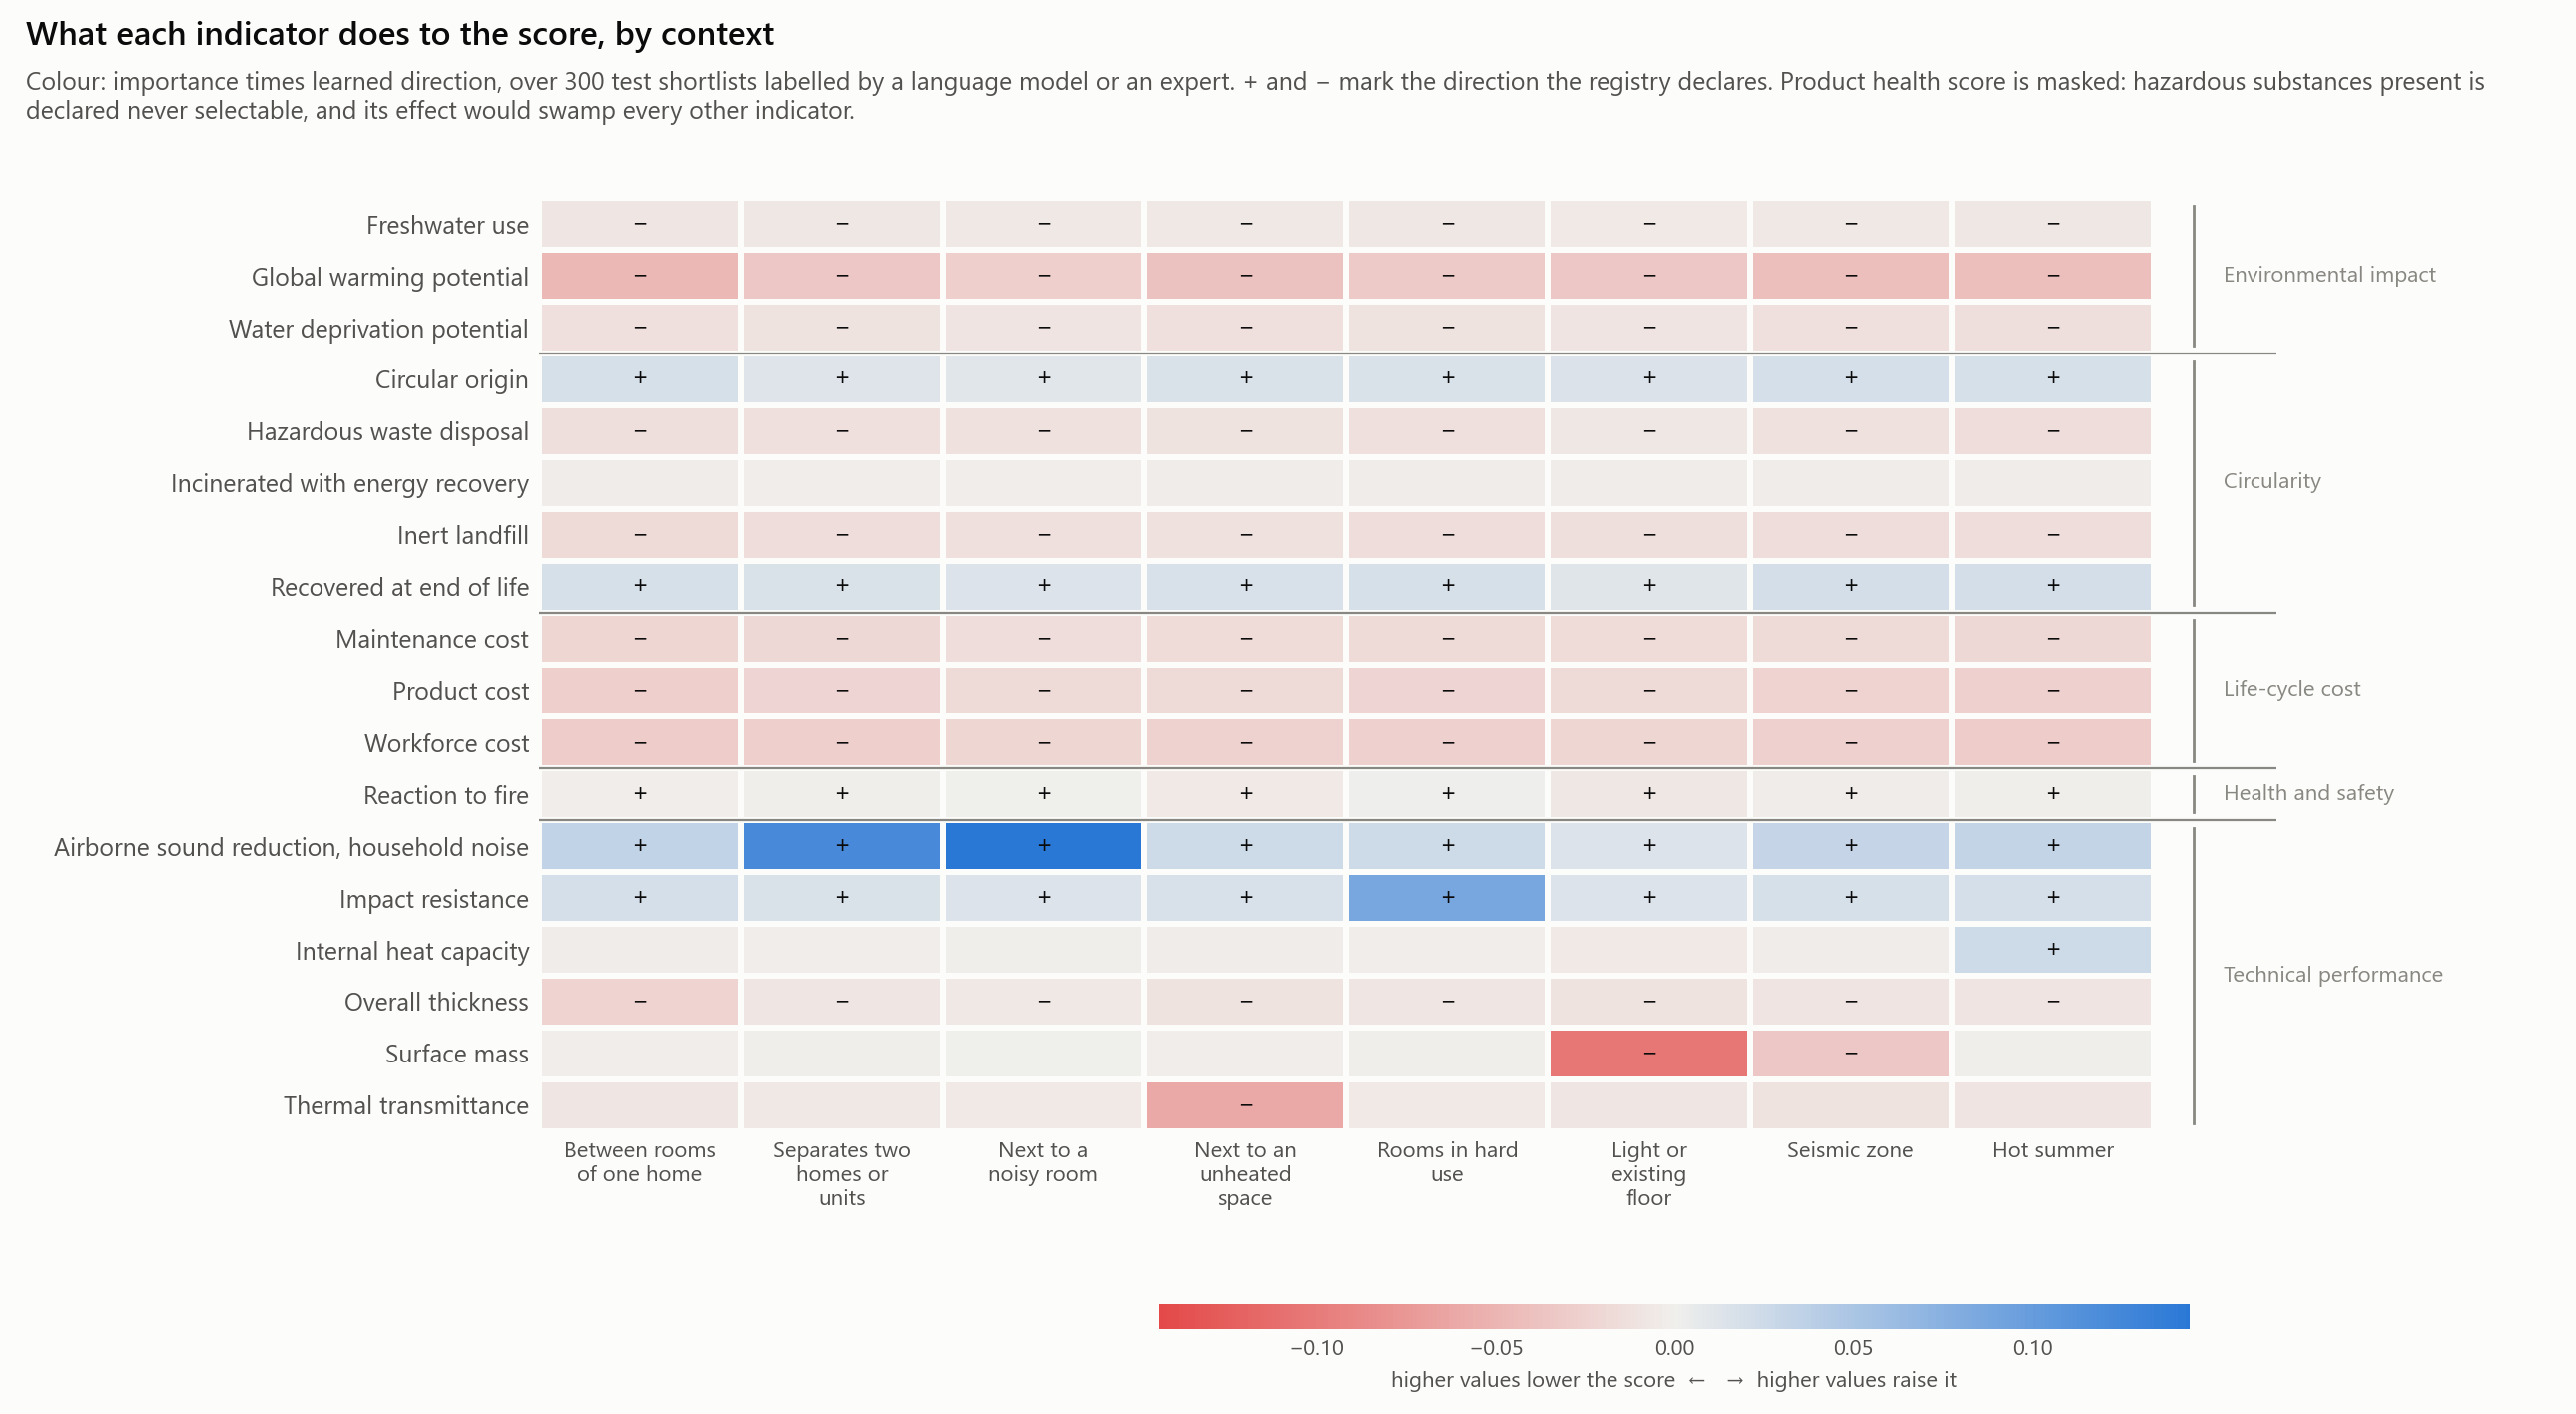

Data behind this chart, as committed beside it:
condition, indicator, family, importance, direction, signed, alternatives
partition_within_home, gwp, environmental_impact, 0.06111, -0.788, -0.04814, 1053
partition_within_home, wdp, environmental_impact, 0.0186, -0.725, -0.01349, 1053
partition_within_home, fwu, environmental_impact, 0.01135, -0.694, -0.00788, 1053
partition_within_home, circ_orig, circularity, 0.02522, 0.715, 0.01802, 1053
partition_within_home, fu_recyc, circularity, 0.02367, 0.803, 0.019, 1053
partition_within_home, fu_incin, circularity, 0.00694, -0.421, -0.00292, 1053
partition_within_home, fu_inert, circularity, 0.02442, -0.737, -0.01801, 1053
partition_within_home, fu_haz, circularity, 0.03536, -0.402, -0.01423, 1053
partition_within_home, cost_product, cost, 0.0404, -0.692, -0.02795, 1053
partition_within_home, cost_labour, cost, 0.04381, -0.69, -0.03025, 1053
partition_within_home, cost_maintenance, cost, 0.03253, -0.672, -0.02187, 1053
partition_within_home, health, health_safety, 0.07301, 0.843, 0.06153, 848
partition_within_home, u_value, performance, 0.0133, -0.648, -0.00863, 1053
partition_within_home, surface_mass, performance, 0.004, -0.299, -0.0012, 1053
partition_within_home, heat_capacity, performance, 0.00497, -0.522, -0.0026, 1053
partition_within_home, fire_reaction, health_safety, 0.04041, -0.028, -0.00115, 1053
partition_within_home, thickness, performance, 0.02907, -0.817, -0.02373, 1053
partition_within_home, acoustic_reduction_pink, performance, 0.04636, 0.734, 0.03402, 1053
partition_within_home, impact_resistance, performance, 0.02494, 0.771, 0.01923, 1053
unit_separation, gwp, environmental_impact, 0.04517, -0.762, -0.03441, 1053
unit_separation, wdp, environmental_impact, 0.0156, -0.714, -0.01113, 1053
unit_separation, fwu, environmental_impact, 0.01043, -0.713, -0.00744, 1053
unit_separation, circ_orig, circularity, 0.01837, 0.699, 0.01284, 1053
unit_separation, fu_recyc, circularity, 0.01962, 0.805, 0.0158, 1053
unit_separation, fu_incin, circularity, 0.00577, -0.34, -0.00196, 1053
unit_separation, fu_inert, circularity, 0.01872, -0.792, -0.01483, 1053
unit_separation, fu_haz, circularity, 0.03241, -0.4, -0.01295, 1053
unit_separation, cost_product, cost, 0.03478, -0.675, -0.02348, 1053
unit_separation, cost_labour, cost, 0.03929, -0.702, -0.02756, 1053
unit_separation, cost_maintenance, cost, 0.02938, -0.686, -0.02016, 1053
unit_separation, health, health_safety, 0.06673, 0.883, 0.0589, 848
unit_separation, u_value, performance, 0.00908, -0.706, -0.00641, 1053
unit_separation, surface_mass, performance, 0.00345, -0.117, -0.0004, 1053
unit_separation, heat_capacity, performance, 0.00408, -0.374, -0.00153, 1053
unit_separation, fire_reaction, health_safety, 0.02471, -0.029, -0.00073, 1053
unit_separation, thickness, performance, 0.01054, -0.786, -0.00828, 1053
unit_separation, acoustic_reduction_pink, performance, 0.148, 0.823, 0.1218, 1053
unit_separation, impact_resistance, performance, 0.0207, 0.784, 0.01623, 1053
noisy_neighbour, gwp, environmental_impact, 0.03696, -0.758, -0.02803, 1053
noisy_neighbour, wdp, environmental_impact, 0.01355, -0.694, -0.0094, 1053
noisy_neighbour, fwu, environmental_impact, 0.00871, -0.676, -0.00588, 1053
noisy_neighbour, circ_orig, circularity, 0.01556, 0.694, 0.01079, 1053
noisy_neighbour, fu_recyc, circularity, 0.01793, 0.81, 0.01451, 1053
noisy_neighbour, fu_incin, circularity, 0.00553, -0.337, -0.00186, 1053
noisy_neighbour, fu_inert, circularity, 0.01636, -0.798, -0.01306, 1053
noisy_neighbour, fu_haz, circularity, 0.03075, -0.384, -0.01182, 1053
noisy_neighbour, cost_product, cost, 0.02694, -0.655, -0.01764, 1053
noisy_neighbour, cost_labour, cost, 0.0316, -0.703, -0.02222, 1053
noisy_neighbour, cost_maintenance, cost, 0.02281, -0.674, -0.01537, 1053
noisy_neighbour, health, health_safety, 0.05785, 0.873, 0.05053, 848
noisy_neighbour, u_value, performance, 0.00717, -0.688, -0.00493, 1053
noisy_neighbour, surface_mass, performance, 0.00312, 0.063, 0.0002, 1053
noisy_neighbour, heat_capacity, performance, 0.00378, -0.175, -0.00066, 1053
noisy_neighbour, fire_reaction, health_safety, 0.02276, 0.011, 0.00026, 1053
noisy_neighbour, thickness, performance, 0.00844, -0.779, -0.00658, 1053
noisy_neighbour, acoustic_reduction_pink, performance, 0.1699, 0.848, 0.144, 1053
noisy_neighbour, impact_resistance, performance, 0.01833, 0.789, 0.01446, 1053
unheated_neighbour, gwp, environmental_impact, 0.04819, -0.796, -0.03835, 1053
unheated_neighbour, wdp, environmental_impact, 0.01729, -0.721, -0.01246, 1053
unheated_neighbour, fwu, environmental_impact, 0.00984, -0.641, -0.00631, 1053
... 92 more rows
